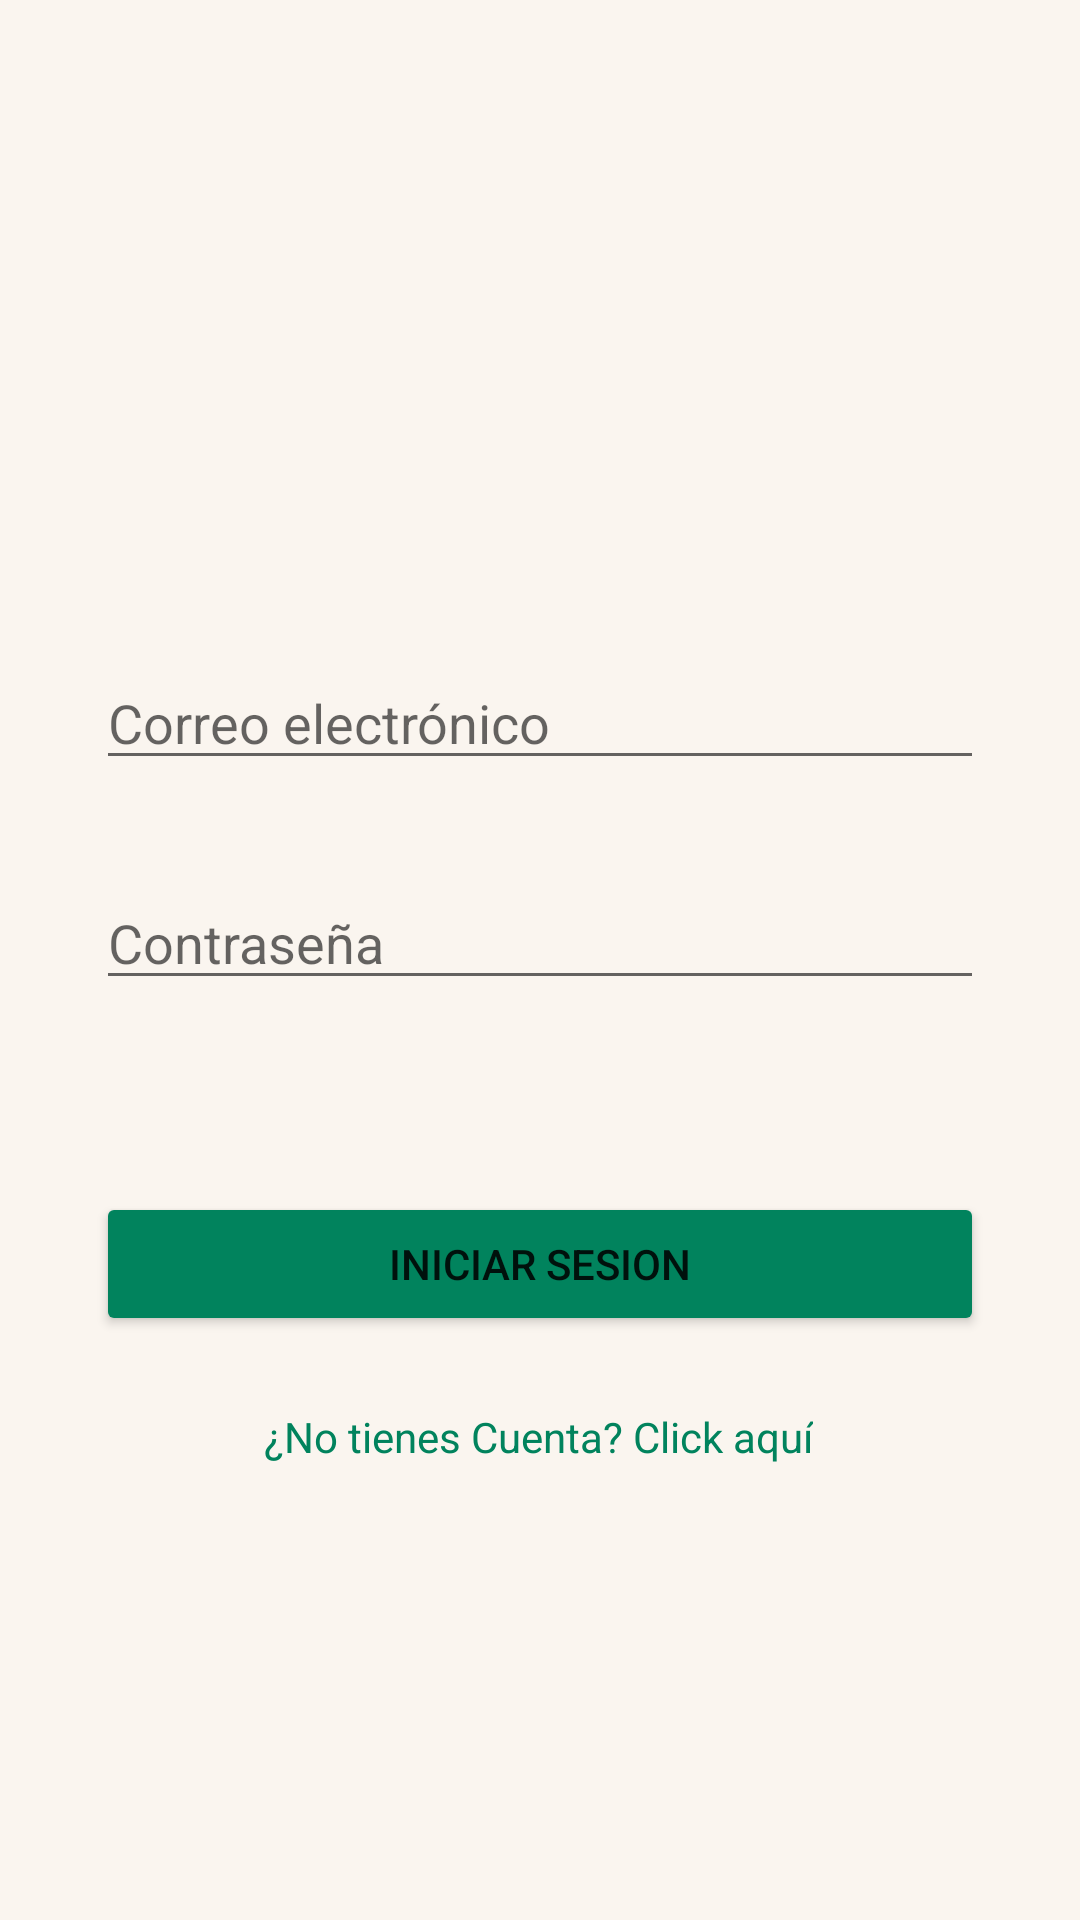

Produce the Android XML layout that renders to this screen, including the resource entries it uses.
<!-- AndroidManifest.xml: application theme Theme.ProyectoIOT -->
<!-- res/layout/activity_iniciar_sesion.xml -->
<?xml version="1.0" encoding="utf-8"?>
<androidx.constraintlayout.widget.ConstraintLayout xmlns:android="http://schemas.android.com/apk/res/android"
    xmlns:app="http://schemas.android.com/apk/res-auto"
    xmlns:tools="http://schemas.android.com/tools"
    android:layout_width="match_parent"
    android:layout_height="match_parent"
    android:background="#FAF5EF"
    tools:context=".IniciarSesionActivity">

    <EditText
        android:id="@+id/correo"
        android:layout_width="0dp"
        android:layout_height="wrap_content"
        android:layout_marginStart="32dp"
        android:layout_marginEnd="32dp"
        android:ems="10"
        android:hint="Correo electrónico"
        android:inputType="textPersonName"
        app:layout_constraintBottom_toBottomOf="parent"
        app:layout_constraintEnd_toEndOf="parent"
        app:layout_constraintHorizontal_bias="0.0"
        app:layout_constraintStart_toStartOf="parent"
        app:layout_constraintTop_toTopOf="parent"
        app:layout_constraintVertical_bias="0.365" />

    <EditText
        android:id="@+id/contrasena"
        android:layout_width="0dp"
        android:layout_height="wrap_content"
        android:layout_marginTop="32dp"
        android:ems="10"
        android:hint="Contraseña"
        android:inputType="textPassword"
        app:layout_constraintEnd_toEndOf="@+id/correo"
        app:layout_constraintHorizontal_bias="0.0"
        app:layout_constraintStart_toStartOf="@+id/correo"
        app:layout_constraintTop_toBottomOf="@+id/correo" />

    <Button
        android:id="@+id/loginBtn"
        android:layout_width="0dp"
        android:layout_height="wrap_content"
        android:layout_marginTop="64dp"
        android:backgroundTint="#01835D"
        android:text="Iniciar Sesion"
        app:cornerRadius="17dp"
        app:layout_constraintEnd_toEndOf="@+id/contrasena"
        app:layout_constraintHorizontal_bias="0.497"
        app:layout_constraintStart_toStartOf="@+id/contrasena"
        app:layout_constraintTop_toBottomOf="@+id/contrasena" />

    <TextView
        android:id="@+id/textView8"
        android:layout_width="wrap_content"
        android:layout_height="wrap_content"
        android:layout_marginTop="24dp"
        android:onClick="irRegistrarse"
        android:text="¿No tienes Cuenta? Click aquí"
        android:textColor="#01835D"
        app:layout_constraintEnd_toEndOf="@+id/loginBtn"
        app:layout_constraintHorizontal_bias="0.496"
        app:layout_constraintStart_toStartOf="@+id/loginBtn"
        app:layout_constraintTop_toBottomOf="@+id/loginBtn" />
</androidx.constraintlayout.widget.ConstraintLayout>
<!-- resources referenced by this layout -->
<resources>
  <style name="Theme.ProyectoIOT" parent="Theme.MaterialComponents.DayNight.DarkActionBar">
          
          <item name="colorPrimary">@color/purple_500</item>
          <item name="colorPrimaryVariant">@color/purple_700</item>
          <item name="colorOnPrimary">@color/white</item>
          
          <item name="colorSecondary">@color/teal_200</item>
          <item name="colorSecondaryVariant">@color/teal_700</item>
          <item name="colorOnSecondary">@color/black</item>
          
          <item name="android:statusBarColor" tools:targetApi="l">?attr/colorPrimaryVariant</item>
          
      </style>
  <!-- not gathered from this repository: default colours our renderer supplied (Android Studio template values) -->
  <color name="purple_500">#FF6200EE</color>
  <color name="purple_700">#FF3700B3</color>
  <color name="teal_200">#FF03DAC5</color>
  <color name="teal_700">#FF018786</color>
  <color name="black">#FF000000</color>
  <color name="white">#FFFFFFFF</color>
</resources>
